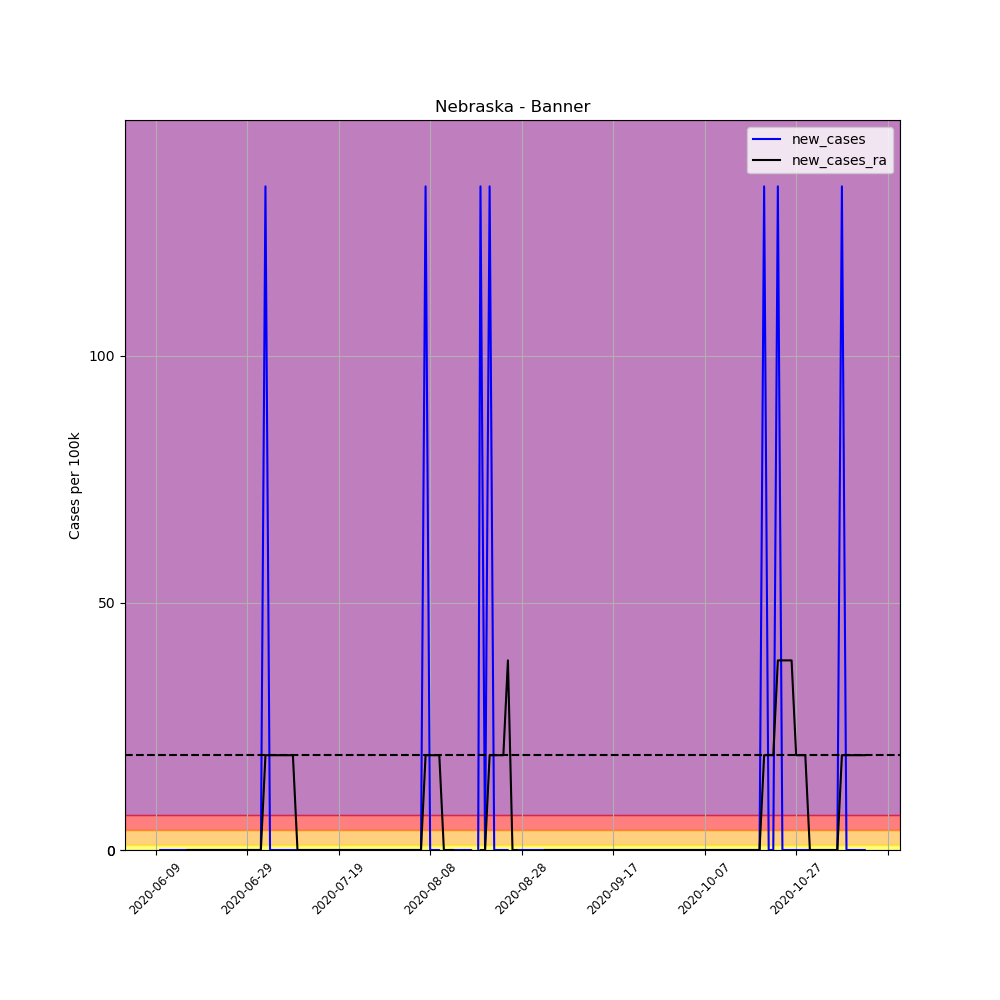

Source data for this figure (header and first rows):
, date, county, state, fips, cases, deaths, COUNTY, STNAME, CTYNAME, POPESTIMATE2019, per_100k, per_100k_ra, new_cases, new_cases_ra
681899, 2020-06-09, Banner, Nebraska, 31007, 1, 0, 7, Nebraska, Banner, 745, 134.2, , , 
681900, 2020-06-10, Banner, Nebraska, 31007, 1, 0, 7, Nebraska, Banner, 745, 134.2, , 0.0, 
681901, 2020-06-11, Banner, Nebraska, 31007, 1, 0, 7, Nebraska, Banner, 745, 134.2, , 0.0, 
681902, 2020-06-12, Banner, Nebraska, 31007, 1, 0, 7, Nebraska, Banner, 745, 134.2, , 0.0, 
681903, 2020-06-13, Banner, Nebraska, 31007, 1, 0, 7, Nebraska, Banner, 745, 134.2, , 0.0, 
681904, 2020-06-14, Banner, Nebraska, 31007, 1, 0, 7, Nebraska, Banner, 745, 134.2, , 0.0, 
681905, 2020-06-15, Banner, Nebraska, 31007, 1, 0, 7, Nebraska, Banner, 745, 134.2, 134.2, 0.0, 
681906, 2020-06-16, Banner, Nebraska, 31007, 1, 0, 7, Nebraska, Banner, 745, 134.2, 134.2, 0.0, 0.0
681907, 2020-06-17, Banner, Nebraska, 31007, 1, 0, 7, Nebraska, Banner, 745, 134.2, 134.2, 0.0, 0.0
681908, 2020-06-18, Banner, Nebraska, 31007, 1, 0, 7, Nebraska, Banner, 745, 134.2, 134.2, 0.0, 0.0
681909, 2020-06-19, Banner, Nebraska, 31007, 1, 0, 7, Nebraska, Banner, 745, 134.2, 134.2, 0.0, 0.0
681910, 2020-06-20, Banner, Nebraska, 31007, 1, 0, 7, Nebraska, Banner, 745, 134.2, 134.2, 0.0, 0.0
681911, 2020-06-21, Banner, Nebraska, 31007, 1, 0, 7, Nebraska, Banner, 745, 134.2, 134.2, 0.0, 0.0
681912, 2020-06-22, Banner, Nebraska, 31007, 1, 0, 7, Nebraska, Banner, 745, 134.2, 134.2, 0.0, 0.0
681913, 2020-06-23, Banner, Nebraska, 31007, 1, 0, 7, Nebraska, Banner, 745, 134.2, 134.2, 0.0, 0.0
681914, 2020-06-24, Banner, Nebraska, 31007, 1, 0, 7, Nebraska, Banner, 745, 134.2, 134.2, 0.0, 0.0
681915, 2020-06-25, Banner, Nebraska, 31007, 1, 0, 7, Nebraska, Banner, 745, 134.2, 134.2, 0.0, 0.0
681916, 2020-06-26, Banner, Nebraska, 31007, 1, 0, 7, Nebraska, Banner, 745, 134.2, 134.2, 0.0, 0.0
681917, 2020-06-27, Banner, Nebraska, 31007, 1, 0, 7, Nebraska, Banner, 745, 134.2, 134.2, 0.0, 0.0
681918, 2020-06-28, Banner, Nebraska, 31007, 1, 0, 7, Nebraska, Banner, 745, 134.2, 134.2, 0.0, 0.0
681919, 2020-06-29, Banner, Nebraska, 31007, 1, 0, 7, Nebraska, Banner, 745, 134.2, 134.2, 0.0, 0.0
681920, 2020-06-30, Banner, Nebraska, 31007, 1, 0, 7, Nebraska, Banner, 745, 134.2, 134.2, 0.0, 0.0
681921, 2020-07-01, Banner, Nebraska, 31007, 1, 0, 7, Nebraska, Banner, 745, 134.2, 134.2, 0.0, 0.0
681922, 2020-07-02, Banner, Nebraska, 31007, 1, 0, 7, Nebraska, Banner, 745, 134.2, 134.2, 0.0, 0.0
681923, 2020-07-03, Banner, Nebraska, 31007, 2, 0, 7, Nebraska, Banner, 745, 268.5, 153.4, 134.2, 19.18
681924, 2020-07-04, Banner, Nebraska, 31007, 2, 0, 7, Nebraska, Banner, 745, 268.5, 172.6, 0.0, 19.18
681925, 2020-07-05, Banner, Nebraska, 31007, 2, 0, 7, Nebraska, Banner, 745, 268.5, 191.8, 0.0, 19.18
681926, 2020-07-06, Banner, Nebraska, 31007, 2, 0, 7, Nebraska, Banner, 745, 268.5, 210.9, 0.0, 19.18
681927, 2020-07-07, Banner, Nebraska, 31007, 2, 0, 7, Nebraska, Banner, 745, 268.5, 230.1, 0.0, 19.18
681928, 2020-07-08, Banner, Nebraska, 31007, 2, 0, 7, Nebraska, Banner, 745, 268.5, 249.3, 0.0, 19.18
681929, 2020-07-09, Banner, Nebraska, 31007, 2, 0, 7, Nebraska, Banner, 745, 268.5, 268.5, 0.0, 19.18
681930, 2020-07-10, Banner, Nebraska, 31007, 2, 0, 7, Nebraska, Banner, 745, 268.5, 268.5, 0.0, 0.0
681931, 2020-07-11, Banner, Nebraska, 31007, 2, 0, 7, Nebraska, Banner, 745, 268.5, 268.5, 0.0, 0.0
681932, 2020-07-12, Banner, Nebraska, 31007, 2, 0, 7, Nebraska, Banner, 745, 268.5, 268.5, 0.0, 0.0
681933, 2020-07-13, Banner, Nebraska, 31007, 2, 0, 7, Nebraska, Banner, 745, 268.5, 268.5, 0.0, 0.0
681934, 2020-07-14, Banner, Nebraska, 31007, 2, 0, 7, Nebraska, Banner, 745, 268.5, 268.5, 0.0, 0.0
681935, 2020-07-15, Banner, Nebraska, 31007, 2, 0, 7, Nebraska, Banner, 745, 268.5, 268.5, 0.0, 0.0
681936, 2020-07-16, Banner, Nebraska, 31007, 2, 0, 7, Nebraska, Banner, 745, 268.5, 268.5, 0.0, 0.0
681937, 2020-07-17, Banner, Nebraska, 31007, 2, 0, 7, Nebraska, Banner, 745, 268.5, 268.5, 0.0, 0.0
681938, 2020-07-18, Banner, Nebraska, 31007, 2, 0, 7, Nebraska, Banner, 745, 268.5, 268.5, 0.0, 0.0
681939, 2020-07-19, Banner, Nebraska, 31007, 2, 0, 7, Nebraska, Banner, 745, 268.5, 268.5, 0.0, 0.0
681940, 2020-07-20, Banner, Nebraska, 31007, 2, 0, 7, Nebraska, Banner, 745, 268.5, 268.5, 0.0, 0.0
681941, 2020-07-21, Banner, Nebraska, 31007, 2, 0, 7, Nebraska, Banner, 745, 268.5, 268.5, 0.0, 0.0
681942, 2020-07-22, Banner, Nebraska, 31007, 2, 0, 7, Nebraska, Banner, 745, 268.5, 268.5, 0.0, 0.0
681943, 2020-07-23, Banner, Nebraska, 31007, 2, 0, 7, Nebraska, Banner, 745, 268.5, 268.5, 0.0, 0.0
681944, 2020-07-24, Banner, Nebraska, 31007, 2, 0, 7, Nebraska, Banner, 745, 268.5, 268.5, 0.0, 0.0
681945, 2020-07-25, Banner, Nebraska, 31007, 2, 0, 7, Nebraska, Banner, 745, 268.5, 268.5, 0.0, 0.0
681946, 2020-07-26, Banner, Nebraska, 31007, 2, 0, 7, Nebraska, Banner, 745, 268.5, 268.5, 0.0, 0.0
681947, 2020-07-27, Banner, Nebraska, 31007, 2, 0, 7, Nebraska, Banner, 745, 268.5, 268.5, 0.0, 0.0
681948, 2020-07-28, Banner, Nebraska, 31007, 2, 0, 7, Nebraska, Banner, 745, 268.5, 268.5, 0.0, 0.0
681949, 2020-07-29, Banner, Nebraska, 31007, 2, 0, 7, Nebraska, Banner, 745, 268.5, 268.5, 0.0, 0.0
681950, 2020-07-30, Banner, Nebraska, 31007, 2, 0, 7, Nebraska, Banner, 745, 268.5, 268.5, 0.0, 0.0
681951, 2020-07-31, Banner, Nebraska, 31007, 2, 0, 7, Nebraska, Banner, 745, 268.5, 268.5, 0.0, 0.0
681952, 2020-08-01, Banner, Nebraska, 31007, 2, 0, 7, Nebraska, Banner, 745, 268.5, 268.5, 0.0, 0.0
681953, 2020-08-02, Banner, Nebraska, 31007, 2, 0, 7, Nebraska, Banner, 745, 268.5, 268.5, 0.0, 0.0
681954, 2020-08-03, Banner, Nebraska, 31007, 2, 0, 7, Nebraska, Banner, 745, 268.5, 268.5, 0.0, 0.0
681955, 2020-08-04, Banner, Nebraska, 31007, 2, 0, 7, Nebraska, Banner, 745, 268.5, 268.5, 0.0, 0.0
681956, 2020-08-05, Banner, Nebraska, 31007, 2, 0, 7, Nebraska, Banner, 745, 268.5, 268.5, 0.0, 0.0
681957, 2020-08-06, Banner, Nebraska, 31007, 2, 0, 7, Nebraska, Banner, 745, 268.5, 268.5, 0.0, 0.0
681958, 2020-08-07, Banner, Nebraska, 31007, 3, 0, 7, Nebraska, Banner, 745, 402.7, 287.6, 134.2, 19.18
... 96 more rows
